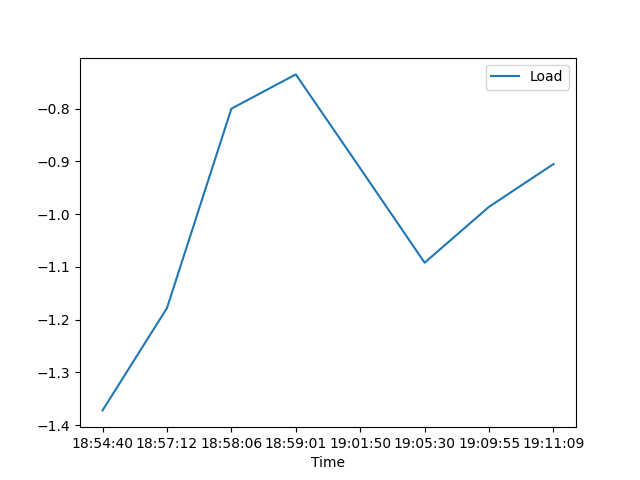

The data file committed next to this chart (first rows):
, Date, Time, Load
0, 22/06/21, 18:54:40, -1.372
1, 22/06/21, 18:57:12, -1.178
2, 22/06/21, 18:58:06, -0.8
3, 22/06/21, 18:59:01, -0.735
4, 22/06/21, 19:01:50, -0.913
5, 22/06/21, 19:05:30, -1.092
6, 22/06/21, 19:09:55, -0.986
7, 22/06/21, 19:11:09, -0.905
